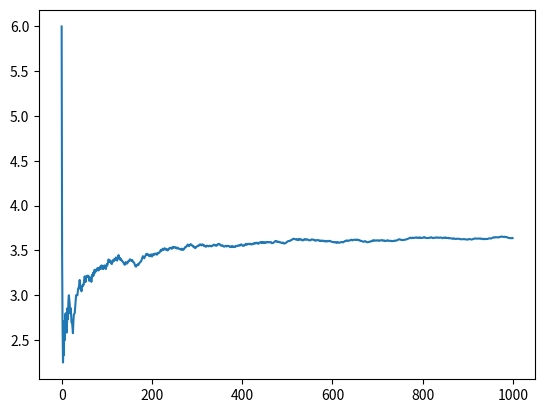

Reproduce this figure in Python.
import numpy as np
import matplotlib.pyplot as plt

expectationValue = []
a = []

for i in range(1000):
    x = np.random.randint(1, 7)
    a.append(x)
    expectationValue.append(sum(a)/len(a))

plt.plot(expectationValue)
plt.show()